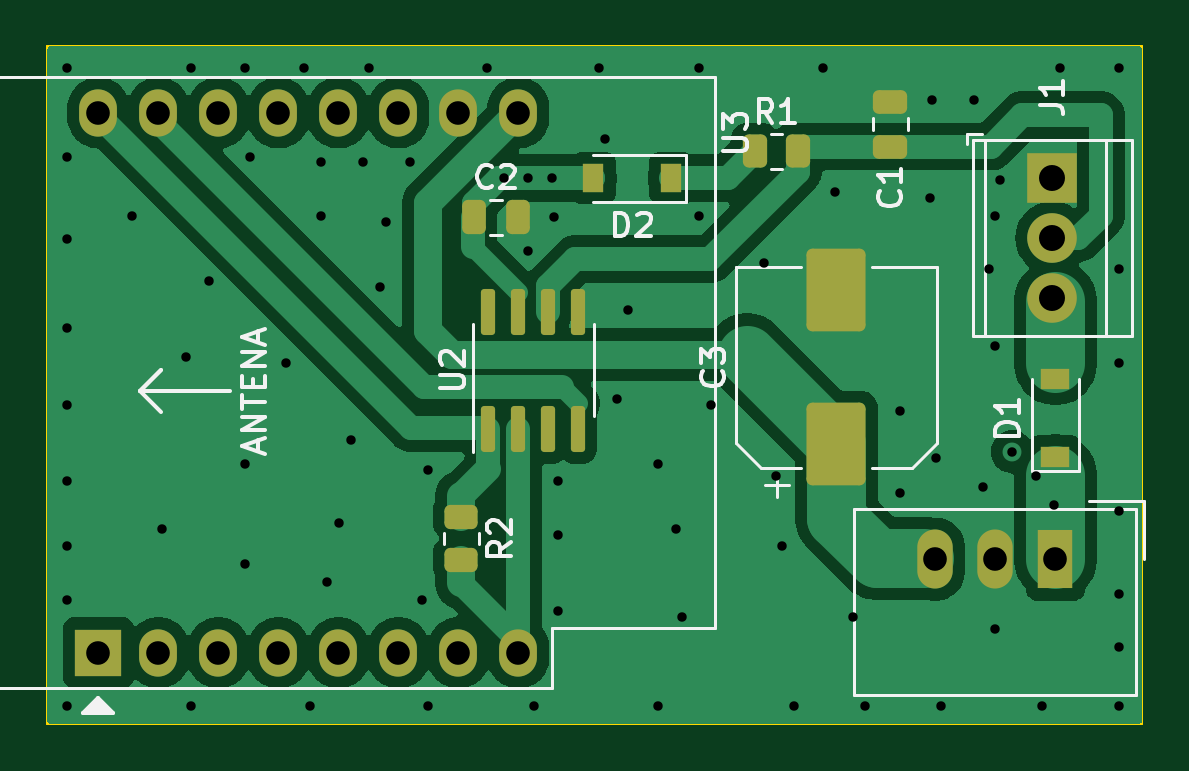
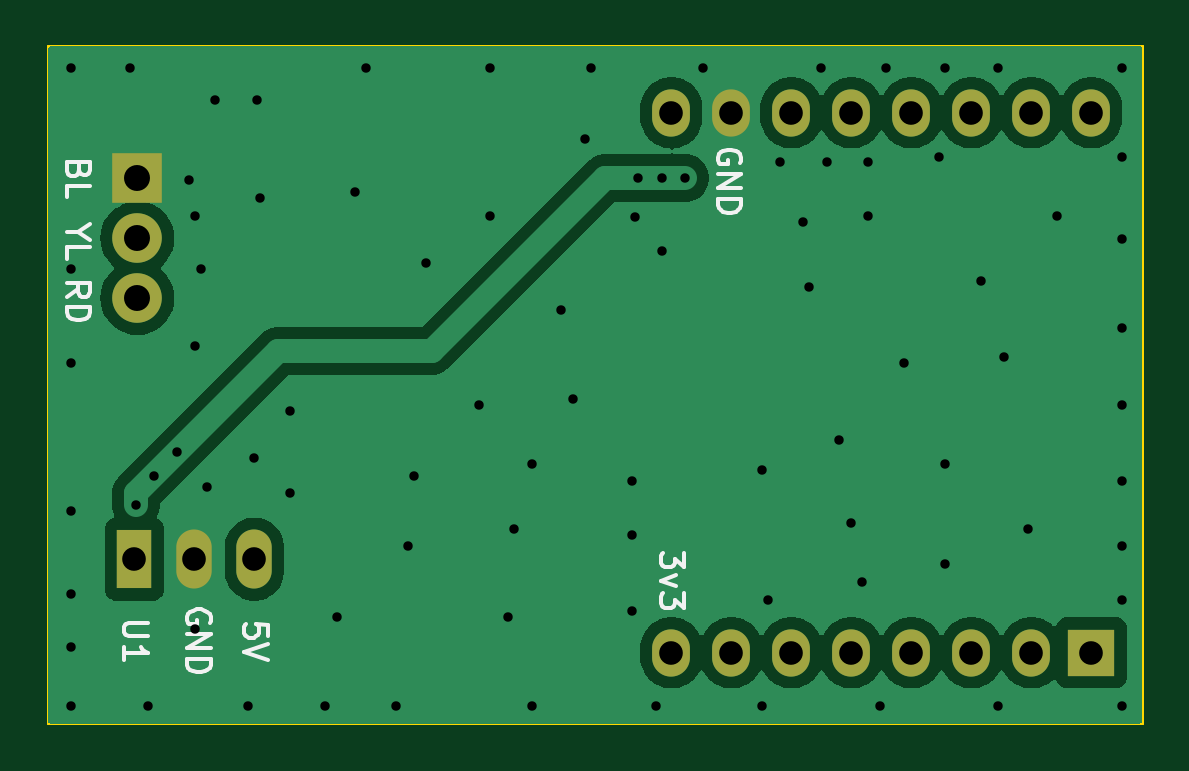
Circuit board: 11 layer files. Board 46.4 x 28.7 mm.
- bottom_copper: LG-remote-B_Cu.gbr (64236 bytes)
- bottom_mask: LG-remote-B_Mask.gbr (1253 bytes)
- paste: LG-remote-B_Paste.gbr (452 bytes)
- bottom_silk: LG-remote-B_Silkscreen.gbr (9065 bytes)
- outline: LG-remote-Edge_Cuts.gbr (606 bytes)
- top_copper: LG-remote-F_Cu.gbr (50859 bytes)
- top_mask: LG-remote-F_Mask.gbr (3210 bytes)
- paste: LG-remote-F_Paste.gbr (2409 bytes)
- top_silk: LG-remote-F_Silkscreen.gbr (14509 bytes)
- drill: LG-remote-NPTH.drl (265 bytes)
- drill: LG-remote-PTH.drl (2124 bytes)

=== bottom_copper: LG-remote-B_Cu.gbr (64236 bytes, source omitted) ===
=== bottom_mask: LG-remote-B_Mask.gbr ===
%TF.GenerationSoftware,KiCad,Pcbnew,8.0.3*%
%TF.CreationDate,2024-09-12T16:22:09+02:00*%
%TF.ProjectId,LG-remote,4c472d72-656d-46f7-9465-2e6b69636164,rev?*%
%TF.SameCoordinates,Original*%
%TF.FileFunction,Soldermask,Bot*%
%TF.FilePolarity,Negative*%
%FSLAX46Y46*%
G04 Gerber Fmt 4.6, Leading zero omitted, Abs format (unit mm)*
G04 Created by KiCad (PCBNEW 8.0.3) date 2024-09-12 16:22:09*
%MOMM*%
%LPD*%
G01*
G04 APERTURE LIST*
%ADD10R,2.100000X2.100000*%
%ADD11C,2.100000*%
%ADD12R,1.500000X2.500000*%
%ADD13O,1.500000X2.500000*%
%ADD14R,2.000000X2.000000*%
%ADD15O,1.600000X2.000000*%
G04 APERTURE END LIST*
D10*
%TO.C,J1*%
X139446000Y-81915000D03*
D11*
X139446000Y-84455000D03*
X139446000Y-86995000D03*
%TD*%
D12*
%TO.C,U1*%
X139573000Y-98044000D03*
D13*
X137033000Y-98044000D03*
X134493000Y-98044000D03*
%TD*%
D14*
%TO.C,U3*%
X99060000Y-102004000D03*
D15*
X101600000Y-102004000D03*
X104140000Y-102004000D03*
X106680000Y-102004000D03*
X109220000Y-102004000D03*
X111760000Y-102004000D03*
X114300000Y-102004000D03*
X116840000Y-102004000D03*
X116840000Y-79144000D03*
X114300000Y-79144000D03*
X111760000Y-79144000D03*
X109220000Y-79144000D03*
X106680000Y-79144000D03*
X104140000Y-79144000D03*
X101600000Y-79144000D03*
X99060000Y-79144000D03*
%TD*%
M02*

=== paste: LG-remote-B_Paste.gbr ===
%TF.GenerationSoftware,KiCad,Pcbnew,8.0.3*%
%TF.CreationDate,2024-09-12T16:22:09+02:00*%
%TF.ProjectId,LG-remote,4c472d72-656d-46f7-9465-2e6b69636164,rev?*%
%TF.SameCoordinates,Original*%
%TF.FileFunction,Paste,Bot*%
%TF.FilePolarity,Positive*%
%FSLAX46Y46*%
G04 Gerber Fmt 4.6, Leading zero omitted, Abs format (unit mm)*
G04 Created by KiCad (PCBNEW 8.0.3) date 2024-09-12 16:22:09*
%MOMM*%
%LPD*%
G01*
G04 APERTURE LIST*
G04 APERTURE END LIST*
M02*

=== bottom_silk: LG-remote-B_Silkscreen.gbr (9065 bytes, source omitted) ===
=== outline: LG-remote-Edge_Cuts.gbr ===
%TF.GenerationSoftware,KiCad,Pcbnew,8.0.3*%
%TF.CreationDate,2024-09-12T16:22:09+02:00*%
%TF.ProjectId,LG-remote,4c472d72-656d-46f7-9465-2e6b69636164,rev?*%
%TF.SameCoordinates,Original*%
%TF.FileFunction,Profile,NP*%
%FSLAX46Y46*%
G04 Gerber Fmt 4.6, Leading zero omitted, Abs format (unit mm)*
G04 Created by KiCad (PCBNEW 8.0.3) date 2024-09-12 16:22:09*
%MOMM*%
%LPD*%
G01*
G04 APERTURE LIST*
%TA.AperFunction,Profile*%
%ADD10C,0.100000*%
%TD*%
G04 APERTURE END LIST*
D10*
X96895000Y-76326000D02*
X143250000Y-76326000D01*
X143250000Y-105000000D01*
X96895000Y-105000000D01*
X96895000Y-76326000D01*
M02*

=== top_copper: LG-remote-F_Cu.gbr (50859 bytes, source omitted) ===
=== top_mask: LG-remote-F_Mask.gbr (3210 bytes, source withheld) ===
=== paste: LG-remote-F_Paste.gbr (2409 bytes, source withheld) ===
=== top_silk: LG-remote-F_Silkscreen.gbr (14509 bytes, source omitted) ===
=== drill: LG-remote-NPTH.drl ===
M48
; DRILL file {KiCad 8.0.3} date 2024-09-12T16:22:11+0200
; FORMAT={-:-/ absolute / inch / decimal}
; #@! TF.CreationDate,2024-09-12T16:22:11+02:00
; #@! TF.GenerationSoftware,Kicad,Pcbnew,8.0.3
; #@! TF.FileFunction,NonPlated,1,2,NPTH
FMAT,2
INCH
%
G90
G05
M30

=== drill: LG-remote-PTH.drl ===
M48
; DRILL file {KiCad 8.0.3} date 2024-09-12T16:22:11+0200
; FORMAT={-:-/ absolute / inch / decimal}
; #@! TF.CreationDate,2024-09-12T16:22:11+02:00
; #@! TF.GenerationSoftware,Kicad,Pcbnew,8.0.3
; #@! TF.FileFunction,Plated,1,2,PTH
FMAT,2
INCH
; #@! TA.AperFunction,Plated,PTH,ViaDrill
T1C0.0157
; #@! TA.AperFunction,Plated,PTH,ComponentDrill
T2C0.0394
; #@! TA.AperFunction,Plated,PTH,ComponentDrill
T3C0.0433
%
G90
G05
T1
X3.8484Y-3.0413
X3.8484Y-3.189
X3.8484Y-3.3268
X3.8484Y-3.4744
X3.8484Y-3.6024
X3.8484Y-3.7303
X3.8484Y-3.8386
X3.8484Y-3.9272
X3.8484Y-4.1043
X3.9567Y-3.2874
X4.0059Y-3.8091
X4.0453Y-3.5236
X4.0551Y-3.0413
X4.0551Y-4.1043
X4.0846Y-3.3957
X4.1437Y-3.0413
X4.1437Y-3.7008
X4.1437Y-3.8681
X4.1535Y-3.189
X4.2126Y-3.5335
X4.2421Y-3.0413
X4.252Y-4.1043
X4.2717Y-3.1988
X4.2717Y-3.2874
X4.2815Y-3.8976
X4.3012Y-3.7992
X4.3209Y-3.6614
X4.3406Y-3.1988
X4.3504Y-3.0413
X4.3701Y-3.4055
X4.3799Y-3.2972
X4.4193Y-3.1988
X4.439Y-3.9272
X4.4488Y-3.7106
X4.4488Y-4.1043
X4.5472Y-3.0413
X4.5768Y-3.2248
X4.6161Y-3.2248
X4.6161Y-3.3465
X4.626Y-4.1043
X4.6555Y-3.2248
X4.66Y-3.29
X4.6654Y-3.7303
X4.6654Y-3.8189
X4.6654Y-3.9469
X4.7343Y-3.0413
X4.7441Y-3.1594
X4.7638Y-3.5925
X4.7835Y-3.4449
X4.8327Y-3.7008
X4.8327Y-4.1043
X4.8622Y-3.8091
X4.872Y-3.9567
X4.9016Y-3.0413
X4.9016Y-3.2874
X4.9213Y-3.6024
X5.0098Y-3.3661
X5.0295Y-3.7205
X5.0394Y-3.8386
X5.0591Y-4.1043
X5.1083Y-3.0413
X5.128Y-3.248
X5.1575Y-3.9567
X5.1772Y-4.1043
X5.2362Y-3.6122
X5.2362Y-3.75
X5.2854Y-3.2579
X5.29Y-3.095
X5.2953Y-3.6909
X5.3051Y-4.1043
X5.36Y-3.095
X5.374Y-3.7402
X5.3839Y-3.376
X5.3937Y-3.2874
X5.3937Y-3.5039
X5.3937Y-3.9764
X5.4035Y-3.2283
X5.4232Y-3.6811
X5.4626Y-3.7205
X5.4724Y-4.1043
X5.4921Y-3.7697
X5.502Y-3.0413
X5.6004Y-3.0413
X5.6004Y-3.376
X5.6004Y-3.5335
X5.6004Y-3.7795
X5.6004Y-3.9173
X5.6004Y-4.0059
X5.6004Y-4.1043
T2
X3.9Y-3.1159
X3.9Y-4.0159
X4.0Y-3.1159
X4.0Y-4.0159
X4.1Y-3.1159
X4.1Y-4.0159
X4.2Y-3.1159
X4.2Y-4.0159
X4.3Y-3.1159
X4.3Y-4.0159
X4.4Y-3.1159
X4.4Y-4.0159
X4.5Y-3.1159
X4.5Y-4.0159
X4.6Y-3.1159
X4.6Y-4.0159
X5.295Y-3.86
X5.395Y-3.86
X5.495Y-3.86
T3
X5.49Y-3.225
X5.49Y-3.325
X5.49Y-3.425
M30

